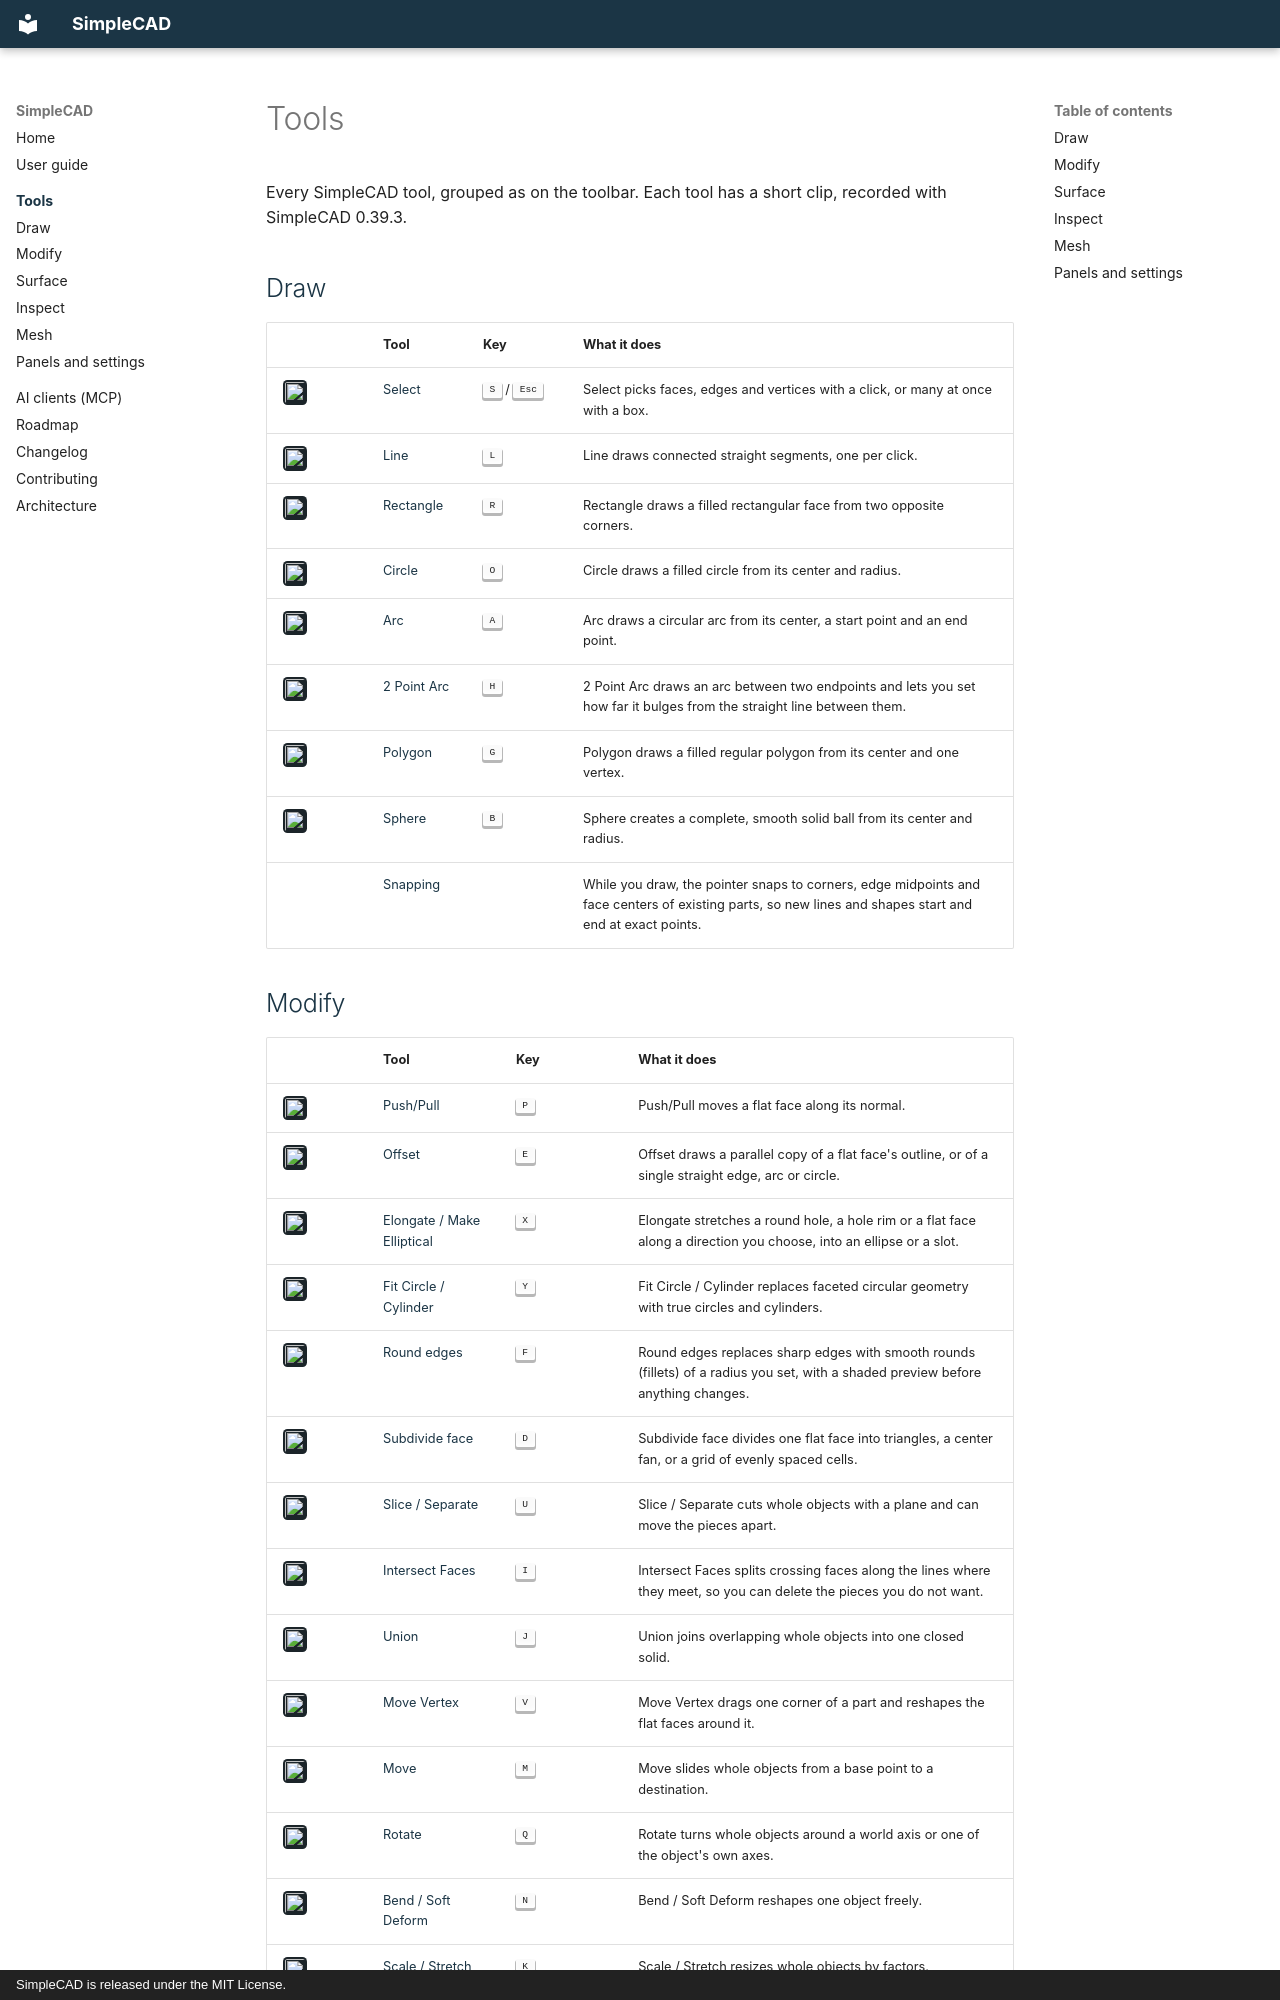

repository: igsova/SimpleCAD · page: tools/index.html · generator: mkdocs · copyright: SimpleCAD is released under the MIT License.

# Tools

Every SimpleCAD tool, grouped as on the toolbar. Each tool has a short clip, recorded with SimpleCAD 0.39.3.

## [Draw](draw.md)

| | Tool | Key | What it does |
| --- | --- | --- | --- |
| ![](../../Resources/icons/select.svg){ .tool-icon } | [Select](draw.md#select) | <kbd>S</kbd> / <kbd>Esc</kbd> | Select picks faces, edges and vertices with a click, or many at once with a box. |
| ![](../../Resources/icons/line.svg){ .tool-icon } | [Line](draw.md#line) | <kbd>L</kbd> | Line draws connected straight segments, one per click. |
| ![](../../Resources/icons/rectangle.svg){ .tool-icon } | [Rectangle](draw.md#rectangle) | <kbd>R</kbd> | Rectangle draws a filled rectangular face from two opposite corners. |
| ![](../../Resources/icons/circle.svg){ .tool-icon } | [Circle](draw.md#circle) | <kbd>O</kbd> | Circle draws a filled circle from its center and radius. |
| ![](../../Resources/icons/arc.svg){ .tool-icon } | [Arc](draw.md#arc) | <kbd>A</kbd> | Arc draws a circular arc from its center, a start point and an end point. |
| ![](../../Resources/icons/arc2point.svg){ .tool-icon } | [2 Point Arc](draw.md#arc2point) | <kbd>H</kbd> | 2 Point Arc draws an arc between two endpoints and lets you set how far it bulges from the straight line between them. |
| ![](../../Resources/icons/polygon.svg){ .tool-icon } | [Polygon](draw.md#polygon) | <kbd>G</kbd> | Polygon draws a filled regular polygon from its center and one vertex. |
| ![](../../Resources/icons/sphere.svg){ .tool-icon } | [Sphere](draw.md#sphere) | <kbd>B</kbd> | Sphere creates a complete, smooth solid ball from its center and radius. |
|  | [Snapping](draw.md#snapping) |  | While you draw, the pointer snaps to corners, edge midpoints and face centers of existing parts, so new lines and shapes start and end at exact points. |
